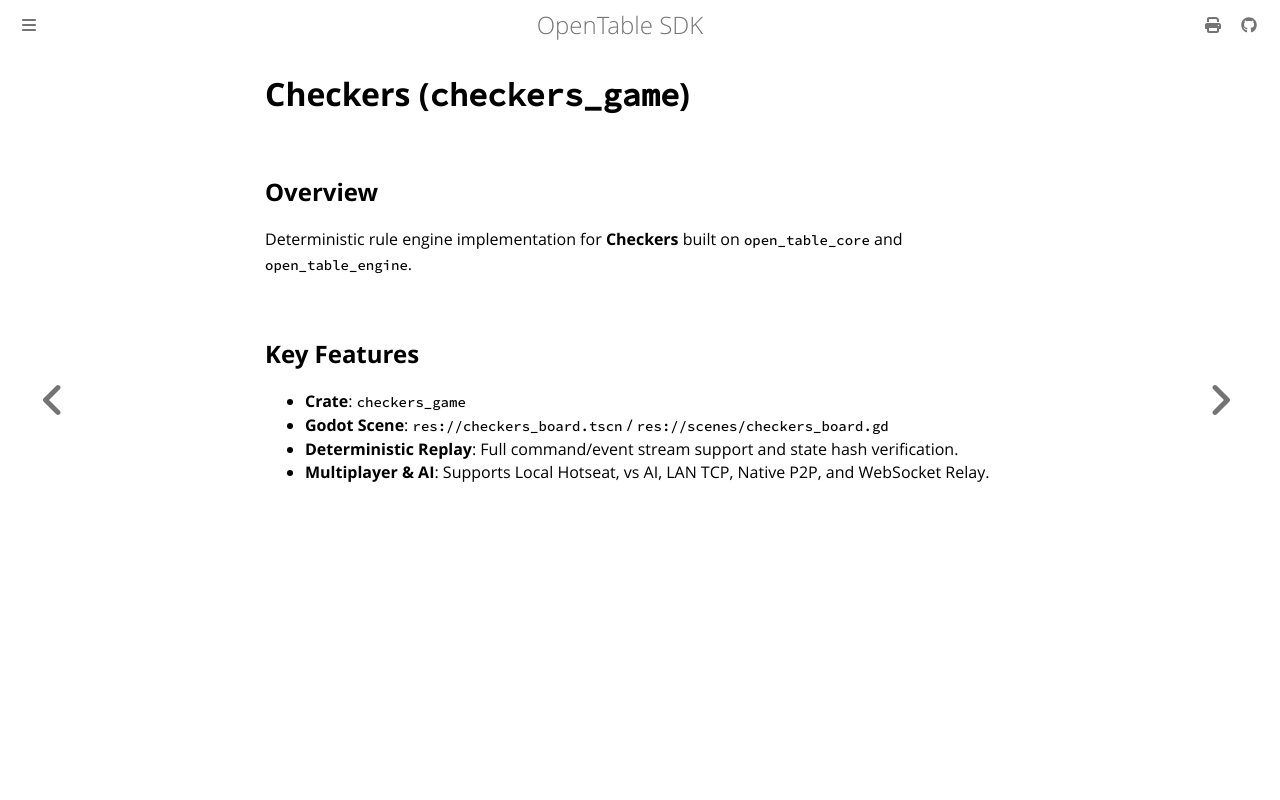

repository: joduranvillan/games_tables_sdk · page: docs/games/checkers.html · generator: mdbook

# Checkers (`checkers_game`)

## Overview
Deterministic rule engine implementation for **Checkers** built on `open_table_core` and `open_table_engine`.

## Key Features
- **Crate**: `checkers_game`
- **Godot Scene**: `res://checkers_board.tscn` / `res://scenes/checkers_board.gd`
- **Deterministic Replay**: Full command/event stream support and state hash verification.
- **Multiplayer & AI**: Supports Local Hotseat, vs AI, LAN TCP, Native P2P, and WebSocket Relay.
